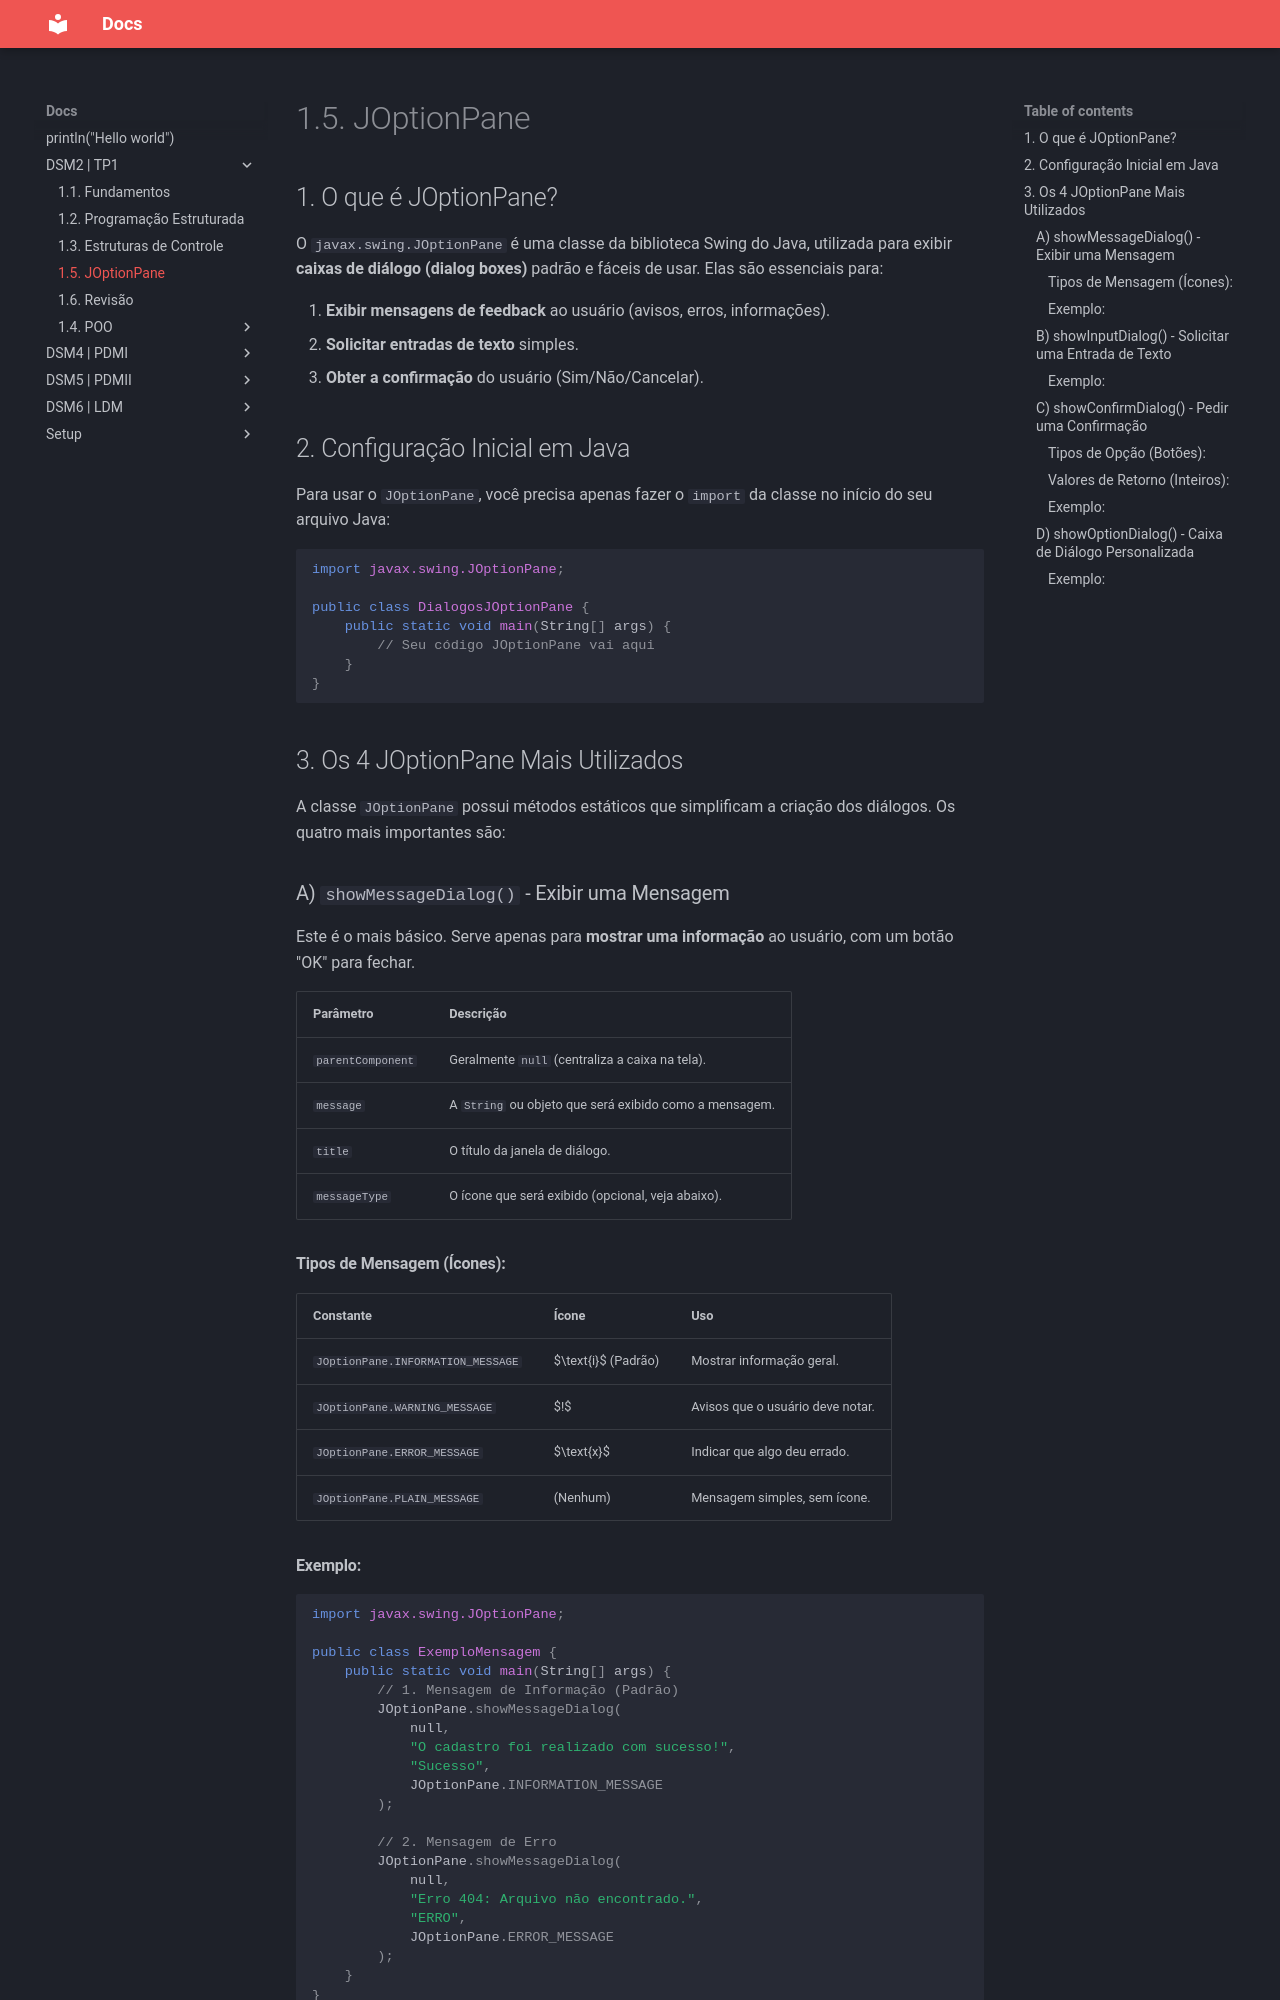

repository: fatec-registro-yuri-villanova/docs · page: DSM2 | TP1/1.5. JOptionPane/index.html · generator: mkdocs

## 1\. O que é JOptionPane?

O `javax.swing.JOptionPane` é uma classe da biblioteca Swing do Java, utilizada para exibir **caixas de diálogo (dialog boxes)** padrão e fáceis de usar. Elas são essenciais para:

1.  **Exibir mensagens de feedback** ao usuário (avisos, erros, informações).
2.  **Solicitar entradas de texto** simples.
3.  **Obter a confirmação** do usuário (Sim/Não/Cancelar).

## 2\. Configuração Inicial em Java

Para usar o `JOptionPane`, você precisa apenas fazer o `import` da classe no início do seu arquivo Java:

```java
import javax.swing.JOptionPane;

public class DialogosJOptionPane {
    public static void main(String[] args) {
        // Seu código JOptionPane vai aqui
    }
}
```

## 3\. Os 4 JOptionPane Mais Utilizados

A classe `JOptionPane` possui métodos estáticos que simplificam a criação dos diálogos. Os quatro mais importantes são:

### A) `showMessageDialog()` - Exibir uma Mensagem

Este é o mais básico. Serve apenas para **mostrar uma informação** ao usuário, com um botão "OK" para fechar.

| Parâmetro | Descrição |
| :--- | :--- |
| `parentComponent` | Geralmente `null` (centraliza a caixa na tela). |
| `message` | A `String` ou objeto que será exibido como a mensagem. |
| `title` | O título da janela de diálogo. |
| `messageType` | O ícone que será exibido (opcional, veja abaixo). |

#### Tipos de Mensagem (Ícones):

| Constante | Ícone | Uso |
| :--- | :--- | :--- |
| `JOptionPane.INFORMATION_MESSAGE` | $\text{i}$ (Padrão) | Mostrar informação geral. |
| `JOptionPane.WARNING_MESSAGE` | $!$ | Avisos que o usuário deve notar. |
| `JOptionPane.ERROR_MESSAGE` | $\text{x}$ | Indicar que algo deu errado. |
| `JOptionPane.PLAIN_MESSAGE` | (Nenhum) | Mensagem simples, sem ícone. |

#### Exemplo:

```java
import javax.swing.JOptionPane;

public class ExemploMensagem {
    public static void main(String[] args) {
        // 1. Mensagem de Informação (Padrão)
        JOptionPane.showMessageDialog(
            null,
            "O cadastro foi realizado com sucesso!",
            "Sucesso",
            JOptionPane.INFORMATION_MESSAGE
        );

        // 2. Mensagem de Erro
        JOptionPane.showMessageDialog(
            null,
            "Erro 404: Arquivo não encontrado.",
            "ERRO",
            JOptionPane.ERROR_MESSAGE
        );
    }
}
```
